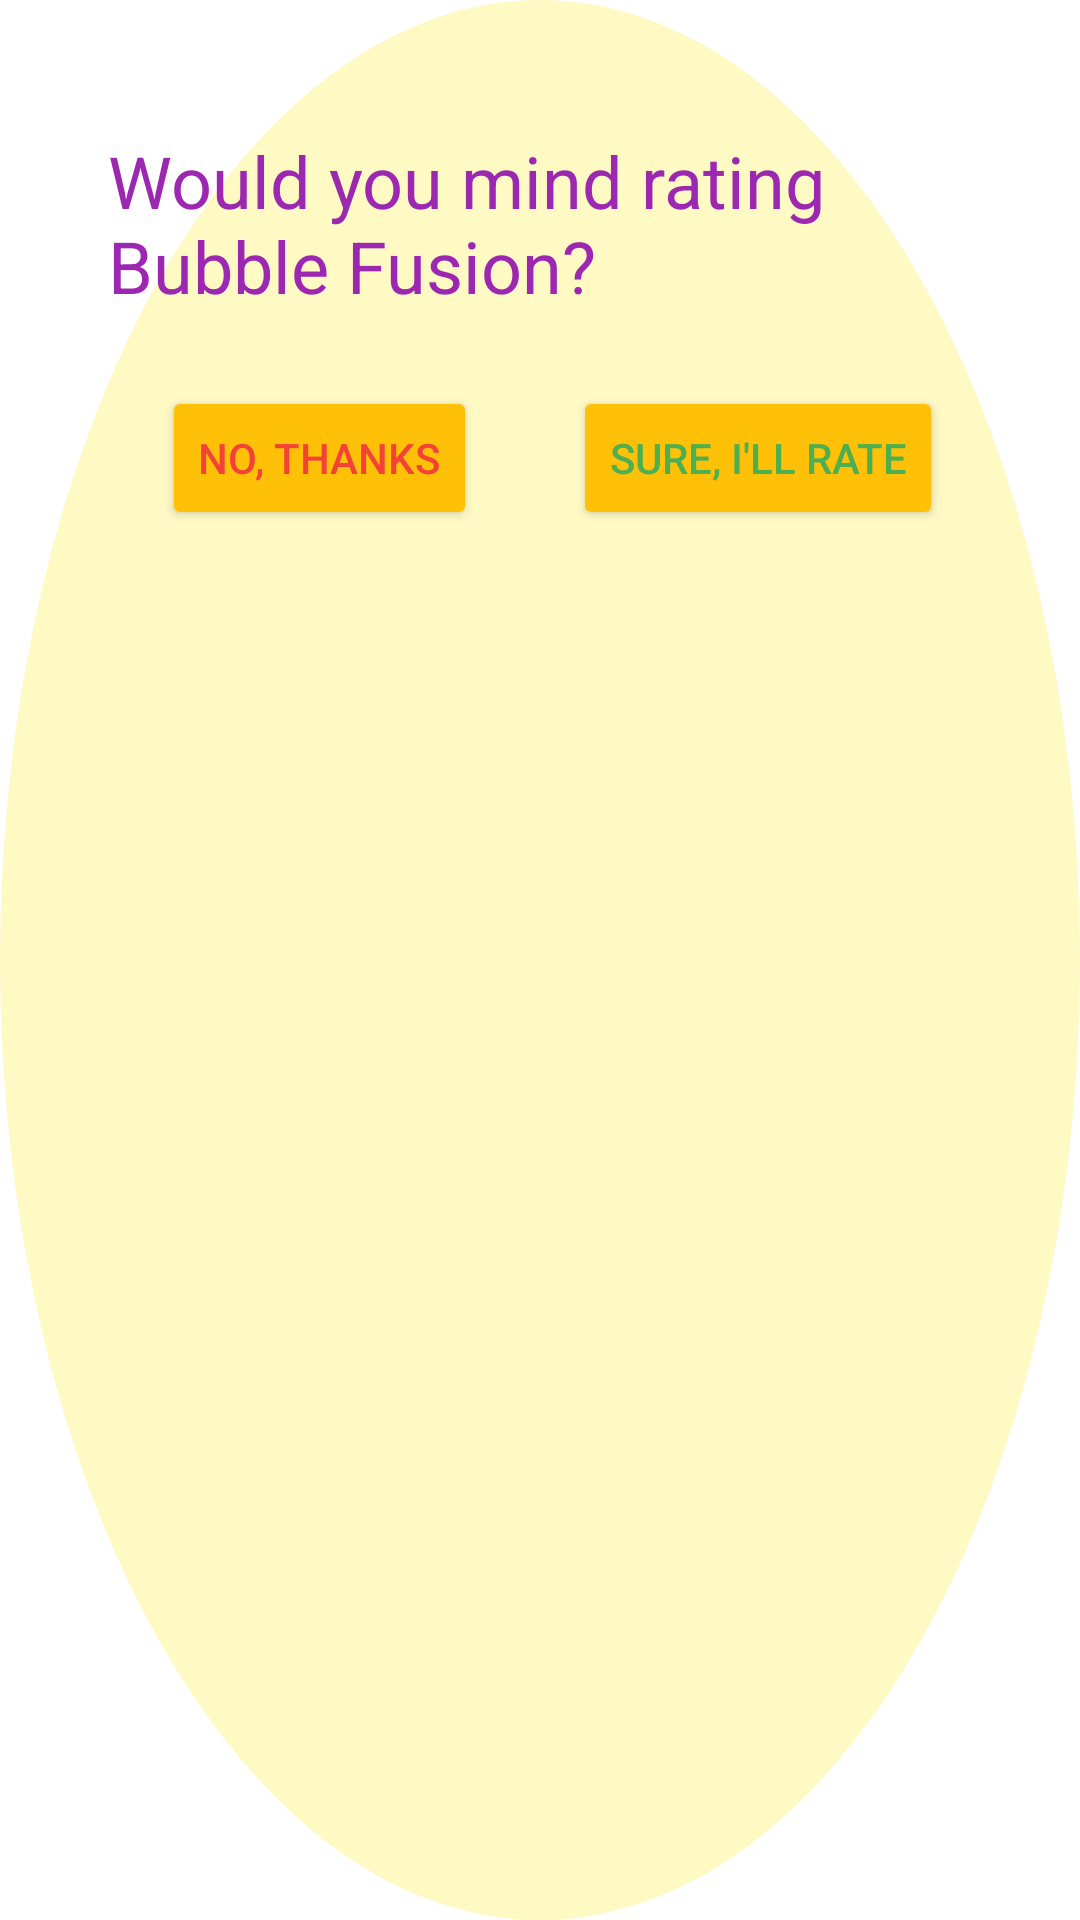

Here is an Android app screen rendered from its layout file. Give the layout XML and the strings, colors and styles it references.
<!-- AndroidManifest.xml: application theme AppTheme -->
<!-- res/layout/fragment_rate.xml -->
<?xml version="1.0" encoding="utf-8"?>
<android.support.constraint.ConstraintLayout xmlns:android="http://schemas.android.com/apk/res/android"
    xmlns:app="http://schemas.android.com/apk/res-auto"
    android:layout_width="match_parent"
    android:layout_height="wrap_content"
    android:background="@drawable/level_background"
    android:padding="36dp">

    <android.support.constraint.ConstraintLayout
        android:layout_width="wrap_content"
        android:layout_height="wrap_content"
        android:layout_marginEnd="8dp"
        android:layout_marginLeft="8dp"
        android:layout_marginRight="8dp"
        android:layout_marginStart="8dp"
        android:layout_marginTop="16dp"
        app:layout_constraintLeft_toLeftOf="parent"
        app:layout_constraintRight_toRightOf="parent"
        app:layout_constraintTop_toBottomOf="@+id/levelText1">

        <Button
            android:id="@+id/rateButton2"
            android:layout_width="wrap_content"
            android:layout_height="wrap_content"
            android:layout_marginLeft="32dp"
            android:layout_marginTop="0dp"
            android:backgroundTint="@color/colorBubble4"
            android:text="Sure, I'll Rate"
            android:textColor="@color/colorBubble3"
            app:layout_constraintLeft_toRightOf="@+id/rateButton1"
            app:layout_constraintTop_toTopOf="@+id/rateButton1" />

        <Button
            android:id="@+id/rateButton1"
            android:layout_width="wrap_content"
            android:layout_height="wrap_content"
            android:layout_marginLeft="8dp"
            android:layout_marginTop="8dp"
            android:backgroundTint="@color/colorBubble4"
            android:text="No, thanks"
            android:textColor="@color/colorBubble1"
            app:layout_constraintLeft_toLeftOf="parent"
            app:layout_constraintTop_toTopOf="parent" />
    </android.support.constraint.ConstraintLayout>

    <TextView
        android:id="@+id/levelText1"
        android:layout_width="wrap_content"
        android:layout_height="wrap_content"
        android:layout_marginEnd="8dp"
        android:layout_marginLeft="8dp"
        android:layout_marginRight="8dp"
        android:layout_marginStart="8dp"
        android:layout_marginTop="8dp"
        android:text="Would you mind rating Bubble Fusion?"
        android:textAppearance="@style/TextAppearance.AppCompat.Headline"
        android:textColor="@color/colorBubble2"
        app:layout_constraintLeft_toLeftOf="parent"
        app:layout_constraintRight_toRightOf="parent"
        app:layout_constraintTop_toTopOf="parent" />

</android.support.constraint.ConstraintLayout>
<!-- resources referenced by this layout -->
<resources>
  <color name="colorBubble1">#f44336</color>
  <color name="colorBubble2">#9c27b0</color>
  <color name="colorBubble3">#4caf50</color>
  <color name="colorBubble4">#ffc107</color>
  <!-- drawable level_background (drawable) -->
  <shape xmlns:android="http://schemas.android.com/apk/res/android"
      android:shape="oval">
      
  
      <solid
          android:color="@color/yellow"/>
      
  </shape>
  <style name="AppTheme" parent="Theme.AppCompat.Light.NoActionBar">
          
          <item name="colorPrimary">@color/colorPrimary</item>
          <item name="colorPrimaryDark">@color/colorPrimaryDark</item>
          <item name="colorAccent">@color/colorAccent</item>
          <item name="android:windowBackground">@color/background_floating_material_light</item>
  
          
  
      </style>
  <color name="yellow">#fff9c4</color>
  <color name="colorPrimary">#3f51b5</color>
  <color name="colorPrimaryDark">#303f9f</color>
  <color name="colorAccent">#ff4081</color>
</resources>
